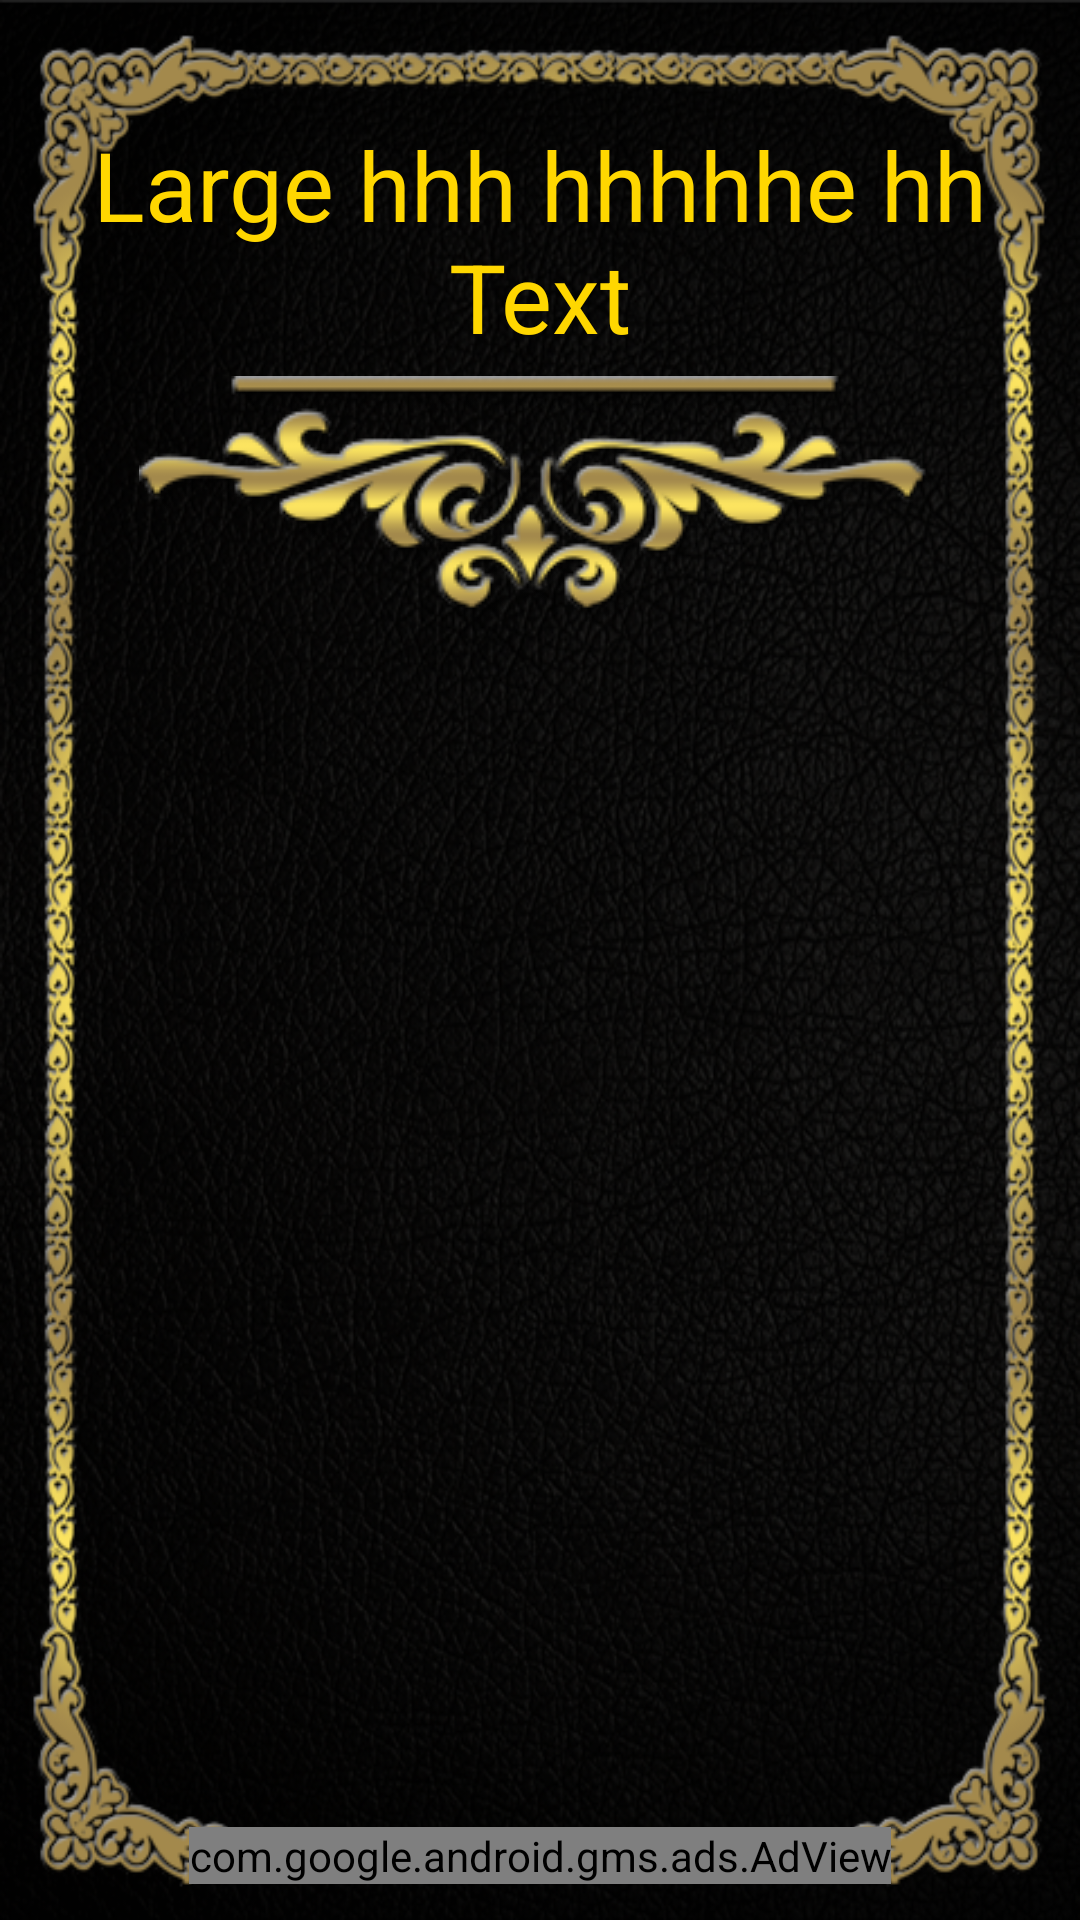

Reconstruct the res/layout file that produces this screen, plus the resources it refers to.
<!-- AndroidManifest.xml: application theme AppTheme -->
<!-- res/layout/seconddescription.xml -->
<?xml version="1.0" encoding="utf-8"?>
<RelativeLayout xmlns:android="http://schemas.android.com/apk/res/android"
    android:layout_width="match_parent"
    android:layout_height="match_parent"
    xmlns:ads="http://schemas.android.com/apk/res-auto"
    android:background="@drawable/bg" >

    <TextView
        android:id="@+id/textView3"
        android:layout_width="match_parent"
        android:layout_height="wrap_content"
        android:layout_alignParentTop="true"
        android:layout_centerHorizontal="true"
        android:layout_marginTop="40dp"
        android:paddingLeft="6dp"
        android:paddingRight="6dp"
        android:text="Large hhh hhhhhe hh Text"
        android:gravity="center"
        android:layout_marginLeft="20dp"
        android:layout_marginRight="20dp"
        android:textColor="#FFD700"
        android:textSize="32sp"
        android:textAppearance="?android:attr/textAppearanceLarge" />

    <ImageView
        android:id="@+id/imageView1"
        android:layout_width="wrap_content"
        android:layout_height="wrap_content"
        android:layout_below="@+id/textView3"
        android:layout_centerHorizontal="true"
        android:layout_marginTop="5dp"
        android:src="@drawable/heading" />

    

    <ListView
        android:id="@+id/listView5"
        android:layout_width="match_parent"
        android:layout_height="wrap_content"
        android:layout_above="@+id/imageButton1"
        android:layout_below="@+id/imageView1"
        android:layout_marginLeft="25dp"
        android:layout_marginRight="25dp"
        android:layout_marginBottom="100dp">

    </ListView>
    
    <com.google.android.gms.ads.AdView
        android:id="@+id/adView"
        android:layout_width="wrap_content"
        android:layout_height="wrap_content"
        android:layout_alignParentBottom="true"
        android:layout_centerHorizontal="true"
        ads:adSize="BANNER"
        android:layout_marginBottom="12dp"
        ads:adUnitId="@string/banner_ad_unit_id" >
    </com.google.android.gms.ads.AdView>
    

</RelativeLayout>
<!-- resources referenced by this layout -->
<resources>
  <!-- drawable bg: png bitmap (drawable, 601035 bytes) -->
  <!-- drawable heading: png bitmap (drawable, 29436 bytes) -->
  <string name="banner_ad_unit_id">ca-app-pub-3940256099942544/6300978111</string>
  <style name="AppTheme" parent="@android:style/Theme.Holo.Light.NoActionBar.Fullscreen">
          <item name="android:windowActionBar">false</item>
  <item name="android:windowNoTitle">true</item>
          
          
          
          
      </style>
</resources>
